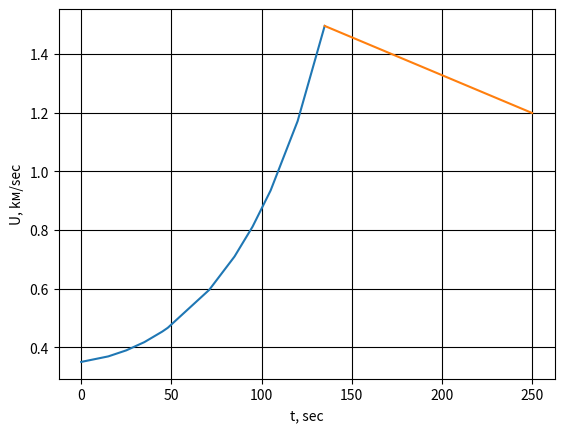

This figure's Python source:
import numpy as np # подключаем библиотеку для работы с множествами
from scipy.integrate import odeint # импортируем функцию для интегрирования систем ОДУ
import matplotlib.pyplot as plt # подключаем библиотеку для рисования графиков
import math

fig, ax = plt.subplots() # создаём Рисунок и 1 график на нём ax
def f(x):
    return math.log(x)
f2 = np.vectorize(f)

U0 = 0.35 #начальная скорость после отсоединения (км/с)
Uk1 = 1.49535337 #конечная скорость при работе двигателей (км/с)
Uk2 = 0.00258143365 #конечная скорость без работы двигателей (км/с)
w = 0.00515 #мю
u = 2.1 #скорость вылета топлива (км/с)
g = 0.01 #ускорение свободного падения (км/с^2)


t = np.array([0, 15, 25, 35, 45, 48, 71, 85, 95, 105, 120, 135]) # Добавляем возможность делать преобразования
t2 = np.array([0, 25, 50, 75, 100, 115])
ax.plot(t, U0 -g * t + u * f2(1/(1 - w*t))) # рисуем график, задавая значением по оси y функцию y, а значением по оси x функцию x
ax.plot(t2 + 135, Uk1 - Uk2 * t2)
plt.xlabel('t, sec') 
plt.ylabel('U, kм/sec')
plt.grid(color = 'black') # задаём легенду осям и цвет сетки
plt.show() # Выводим на экран